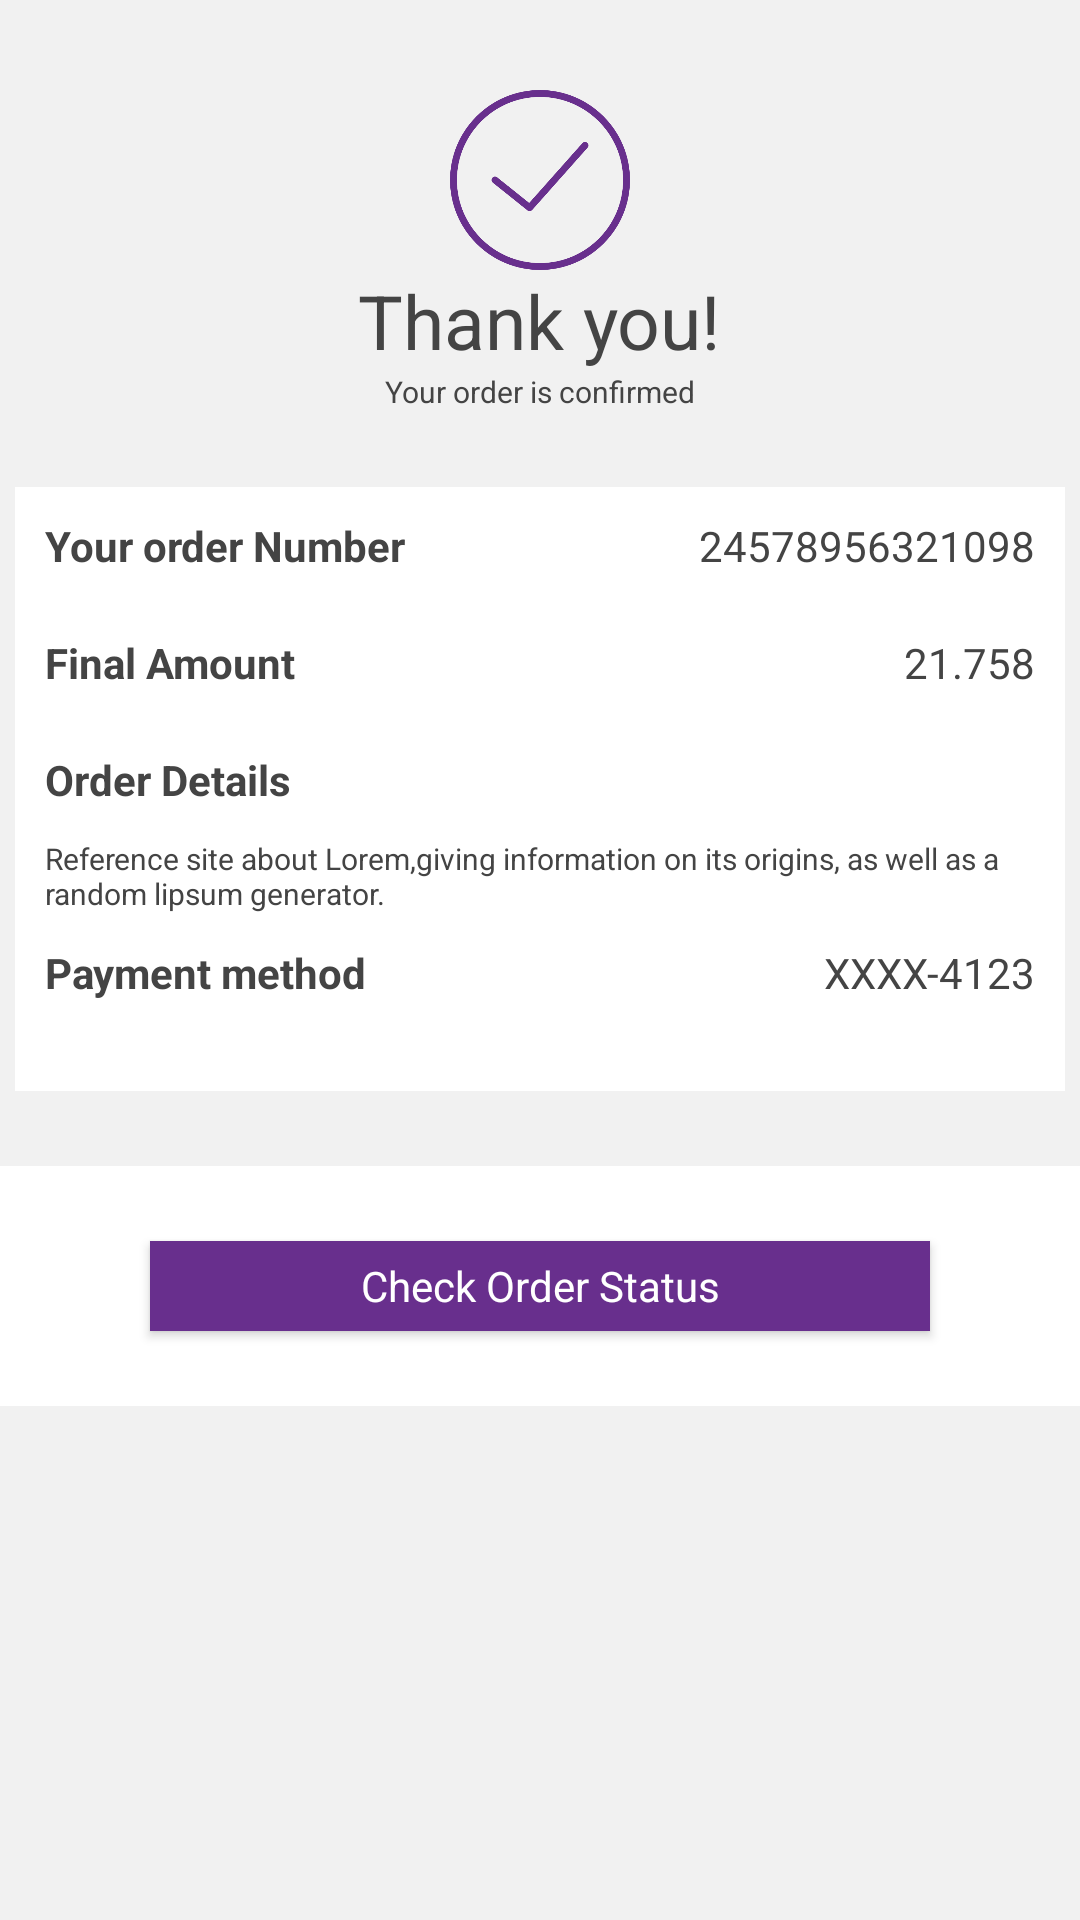

Reconstruct the res/layout file that produces this screen, plus the resources it refers to.
<!-- AndroidManifest.xml: application theme AppTheme -->
<!-- res/layout/order_layout.xml -->
<?xml version="1.0" encoding="utf-8"?>

<RelativeLayout xmlns:android="http://schemas.android.com/apk/res/android"
    android:layout_width="match_parent"
    android:layout_height="match_parent"
    android:background="#f1f1f1">

    <LinearLayout
        android:id="@+id/linearLayout"
        android:layout_width="match_parent"
        android:layout_height="match_parent"
        android:orientation="vertical">

        <LinearLayout
            android:id="@+id/linearLayoutOne"
            android:layout_width="match_parent"
            android:layout_height="wrap_content"
            android:gravity="center"
            android:orientation="vertical">

            <ImageView
                android:layout_width="90dp"
                android:layout_height="90dp"
                android:paddingTop="30dp"
                android:src="@drawable/success" />

            <TextView
                android:layout_width="wrap_content"
                android:layout_height="wrap_content"
                android:text="Thank you!"
                android:fontFamily="sans-serif"
                android:textColor="@color/colorBlack"
                android:textSize="25sp" />

            <TextView
                android:layout_width="wrap_content"
                android:layout_height="wrap_content"
                android:text="Your order is confirmed"
                android:fontFamily="sans-serif"
                android:textColor="@color/colorBlack"
                android:textSize="10sp"
                android:paddingBottom="20dp"/>

        </LinearLayout>

        <LinearLayout
            android:id="@+id/linearLayoutTwo"
            android:layout_width="match_parent"
            android:layout_height="wrap_content"
            android:layout_margin="5dp"
            android:background="@color/colorWhite"
            android:orientation="vertical"
            android:paddingBottom="20dp">

            <LinearLayout
                android:layout_width="match_parent"
                android:layout_height="wrap_content"
                android:orientation="horizontal"
                android:padding="10dp">

                <TextView
                    android:layout_width="0dp"
                    android:layout_height="wrap_content"
                    android:layout_weight="1"
                    android:text="Your order Number"
                    android:fontFamily="sans-serif"
                    android:textColor="@color/colorBlack"
                    android:textSize="14sp"
                    android:textStyle="bold" />

                <TextView
                    android:layout_width="0dp"
                    android:layout_height="wrap_content"
                    android:layout_weight="1"
                    android:gravity="right"
                    android:fontFamily="sans-serif"
                    android:text="24578956321098"
                    android:textColor="@color/colorBlack"
                    android:textSize="14sp" />

            </LinearLayout>

            <LinearLayout
                android:layout_width="match_parent"
                android:layout_height="wrap_content"
                android:orientation="horizontal"
                android:padding="10dp">

                <TextView
                    android:layout_width="0dp"
                    android:layout_height="wrap_content"
                    android:layout_weight="1"
                    android:text="Final Amount"
                    android:fontFamily="sans-serif"
                    android:textColor="@color/colorBlack"
                    android:textSize="14sp"
                    android:textStyle="bold" />

                <TextView
                    android:layout_width="0dp"
                    android:layout_height="wrap_content"
                    android:layout_weight="1"
                    android:gravity="right"
                    android:fontFamily="sans-serif"
                    android:text="21.758"
                    android:textColor="@color/colorBlack"
                    android:textSize="14sp" />

            </LinearLayout>

            <TextView
                android:layout_width="match_parent"
                android:layout_height="wrap_content"
                android:padding="10dp"
                android:fontFamily="sans-serif"
                android:text="Order Details"
                android:textColor="@color/colorBlack"
                android:textSize="14sp"
                android:textStyle="bold" />


            <TextView
                android:layout_width="wrap_content"
                android:layout_height="wrap_content"
                android:paddingLeft="10dp"
                android:paddingRight="10dp"
                android:fontFamily="sans-serif"
                android:text="Reference site about Lorem,giving information on its origins, as well as a random lipsum generator."
                android:textColor="@color/colorBlack"
                android:textSize="10dp" />

            <LinearLayout
                android:layout_width="match_parent"
                android:layout_height="wrap_content"
                android:orientation="horizontal"
                android:padding="10dp">

                <TextView
                    android:layout_width="0dp"
                    android:layout_height="wrap_content"
                    android:layout_weight="1"
                    android:text="Payment method"
                    android:fontFamily="sans-serif"
                    android:textColor="@color/colorBlack"
                    android:textSize="14sp"
                    android:textStyle="bold" />

                <TextView
                    android:layout_width="0dp"
                    android:layout_height="wrap_content"
                    android:layout_weight="1"
                    android:gravity="right"
                    android:fontFamily="sans-serif"
                    android:text="XXXX-4123"
                    android:textColor="@color/colorBlack"
                    android:textSize="14sp" />

            </LinearLayout>

        </LinearLayout>

        <LinearLayout
            android:id="@+id/linearLayoutThree"
            android:layout_width="match_parent"
            android:layout_height="80dp"
            android:layout_gravity="center"
            android:layout_marginTop="20dp"
            android:background="#ffffff"
            android:gravity="center"
            android:orientation="vertical">

            <Button
                android:id="@+id/checkOrderStatus"
                android:layout_width="260dp"
                android:layout_height="30dp"
                android:background="@color/colorPrimary"
                android:paddingLeft="20dp"
                android:fontFamily="sans-serif"
                android:paddingRight="20dp"
                android:textAllCaps="false"
                android:text="Check Order Status"
                android:textColor="@color/colorWhite" />
        </LinearLayout>

    </LinearLayout>

</RelativeLayout>
<!-- resources referenced by this layout -->
<resources>
  <color name="colorBlack">#444</color>
  <color name="colorPrimary">#682F8D</color>
  <color name="colorWhite">#FFF</color>
  <!-- drawable success: png bitmap (drawable, 11512 bytes) -->
  <style name="AppTheme" parent="Theme.AppCompat.Light.NoActionBar">
          
          <item name="colorPrimary">@color/colorPrimary</item>
          <item name="colorPrimaryDark">@color/colorPrimaryDark</item>
          <item name="colorAccent">@color/colorAccent</item>
  
  
          
  
          <item name="windowActionBar">false</item>
          <item name="windowNoTitle">true</item>
  
      </style>
  <color name="colorPrimaryDark">#682F8D</color>
  <color name="colorAccent">#444</color>
</resources>
